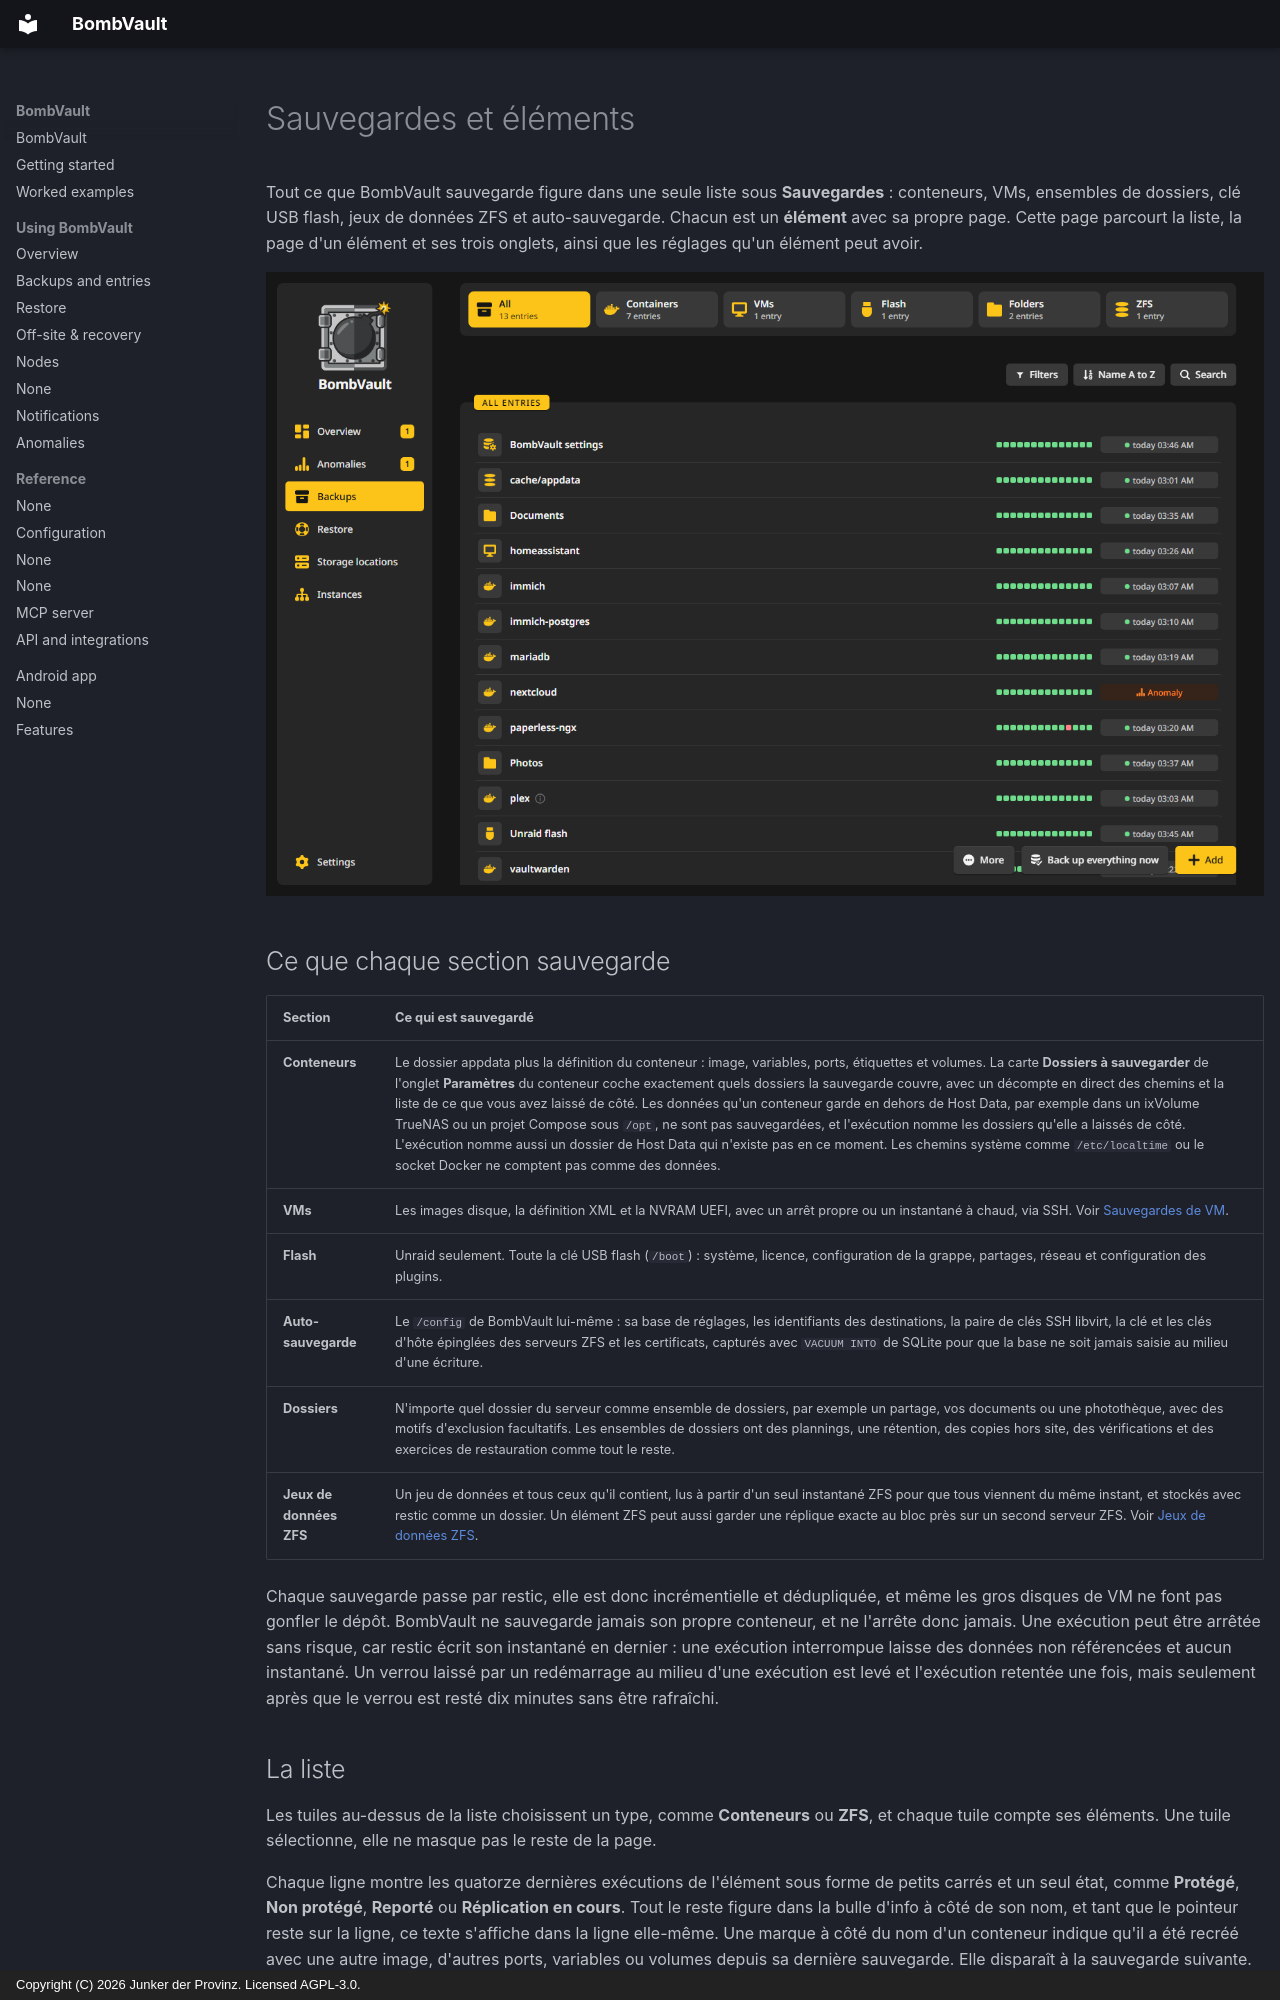

repository: junkerderprovinz/bombvault · page: backups.fr/index.html · generator: mkdocs · copyright: Copyright (C) 2026 Junker der Provinz. Licensed AGPL-3.0.

# Sauvegardes et éléments

Tout ce que BombVault sauvegarde figure dans une seule liste sous **Sauvegardes** : conteneurs, VMs, ensembles de dossiers, clé USB flash, jeux de données ZFS et auto-sauvegarde. Chacun est un **élément** avec sa propre page. Cette page parcourt la liste, la page d'un élément et ses trois onglets, ainsi que les réglages qu'un élément peut avoir.

![La liste Sauvegardes avec la tuile Conteneurs choisie : chaque ligne montre ses dernières exécutions sous forme de bande et un seul état.](assets/screenshots/backups/list-dark.png#only-dark)
![La liste Sauvegardes avec la tuile Conteneurs choisie : chaque ligne montre ses dernières exécutions sous forme de bande et un seul état.](assets/screenshots/backups/list-light.png#only-light)

## Ce que chaque section sauvegarde {#what-is-saved}

| Section | Ce qui est sauvegardé |
|---|---|
| **Conteneurs** | Le dossier appdata plus la définition du conteneur : image, variables, ports, étiquettes et volumes. La carte **Dossiers à sauvegarder** de l'onglet **Paramètres** du conteneur coche exactement quels dossiers la sauvegarde couvre, avec un décompte en direct des chemins et la liste de ce que vous avez laissé de côté. Les données qu'un conteneur garde en dehors de Host Data, par exemple dans un ixVolume TrueNAS ou un projet Compose sous `/opt`, ne sont pas sauvegardées, et l'exécution nomme les dossiers qu'elle a laissés de côté. L'exécution nomme aussi un dossier de Host Data qui n'existe pas en ce moment. Les chemins système comme `/etc/localtime` ou le socket Docker ne comptent pas comme des données. |
| **VMs** | Les images disque, la définition XML et la NVRAM UEFI, avec un arrêt propre ou un instantané à chaud, via SSH. Voir [Sauvegardes de VM](vm-backup-ssh-setup.md). |
| **Flash** | Unraid seulement. Toute la clé USB flash (`/boot`) : système, licence, configuration de la grappe, partages, réseau et configuration des plugins. |
| **Auto-sauvegarde** | Le `/config` de BombVault lui-même : sa base de réglages, les identifiants des destinations, la paire de clés SSH libvirt, la clé et les clés d'hôte épinglées des serveurs ZFS et les certificats, capturés avec `VACUUM INTO` de SQLite pour que la base ne soit jamais saisie au milieu d'une écriture. |
| **Dossiers** | N'importe quel dossier du serveur comme ensemble de dossiers, par exemple un partage, vos documents ou une photothèque, avec des motifs d'exclusion facultatifs. Les ensembles de dossiers ont des plannings, une rétention, des copies hors site, des vérifications et des exercices de restauration comme tout le reste. |
| **Jeux de données ZFS** | Un jeu de données et tous ceux qu'il contient, lus à partir d'un seul instantané ZFS pour que tous viennent du même instant, et stockés avec restic comme un dossier. Un élément ZFS peut aussi garder une réplique exacte au bloc près sur un second serveur ZFS. Voir [Jeux de données ZFS](zfs-datasets.md). |

Chaque sauvegarde passe par restic, elle est donc incrémentielle et dédupliquée, et même les gros disques de VM ne font pas gonfler le dépôt. BombVault ne sauvegarde jamais son propre conteneur, et ne l'arrête donc jamais. Une exécution peut être arrêtée sans risque, car restic écrit son instantané en dernier : une exécution interrompue laisse des données non référencées et aucun instantané. Un verrou laissé par un redémarrage au milieu d'une exécution est levé et l'exécution retentée une fois, mais seulement après que le verrou est resté dix minutes sans être rafraîchi.
